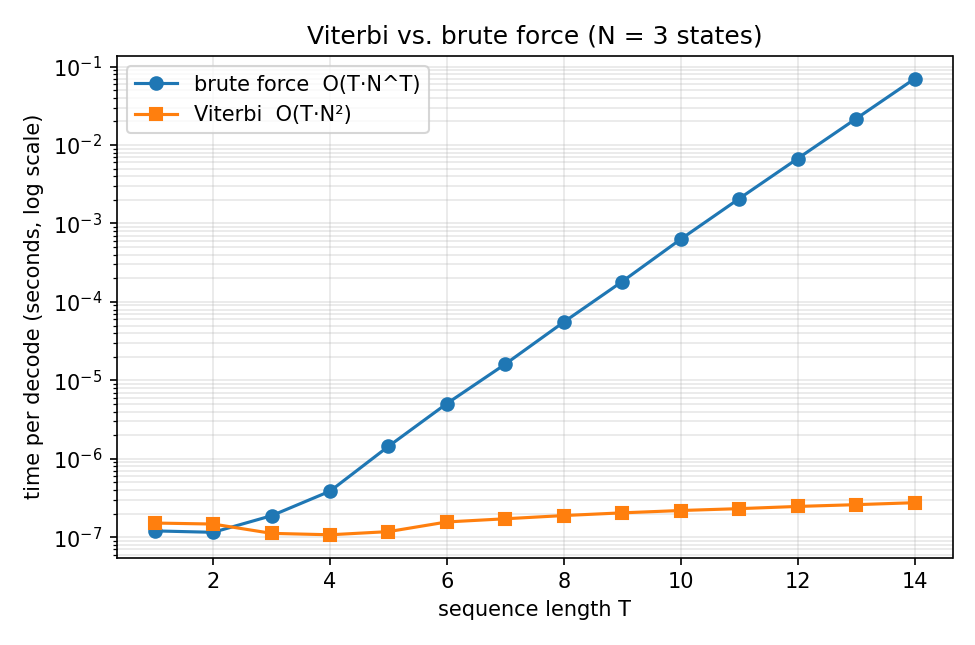

The file beside this chart, header and first rows:
T, viterbi_s, brute_s
1, 1.51670306e-07, 1.20445467e-07
2, 1.47281372e-07, 1.15541501e-07
3, 1.12074137e-07, 1.88103223e-07
4, 1.07456911e-07, 3.86423079e-07
5, 1.17924957e-07, 1.44088698e-06
6, 1.56638979e-07, 5.06294026e-06
7, 1.71948227e-07, 1.61356709e-05
8, 1.88996919e-07, 5.53768638e-05
9, 2.04611431e-07, 0.000182
10, 2.19122682e-07, 0.0006299
11, 2.3146883e-07, 0.002071
12, 2.46923913e-07, 0.006709
13, 2.6013857e-07, 0.02164
14, 2.7557054e-07, 0.06986
